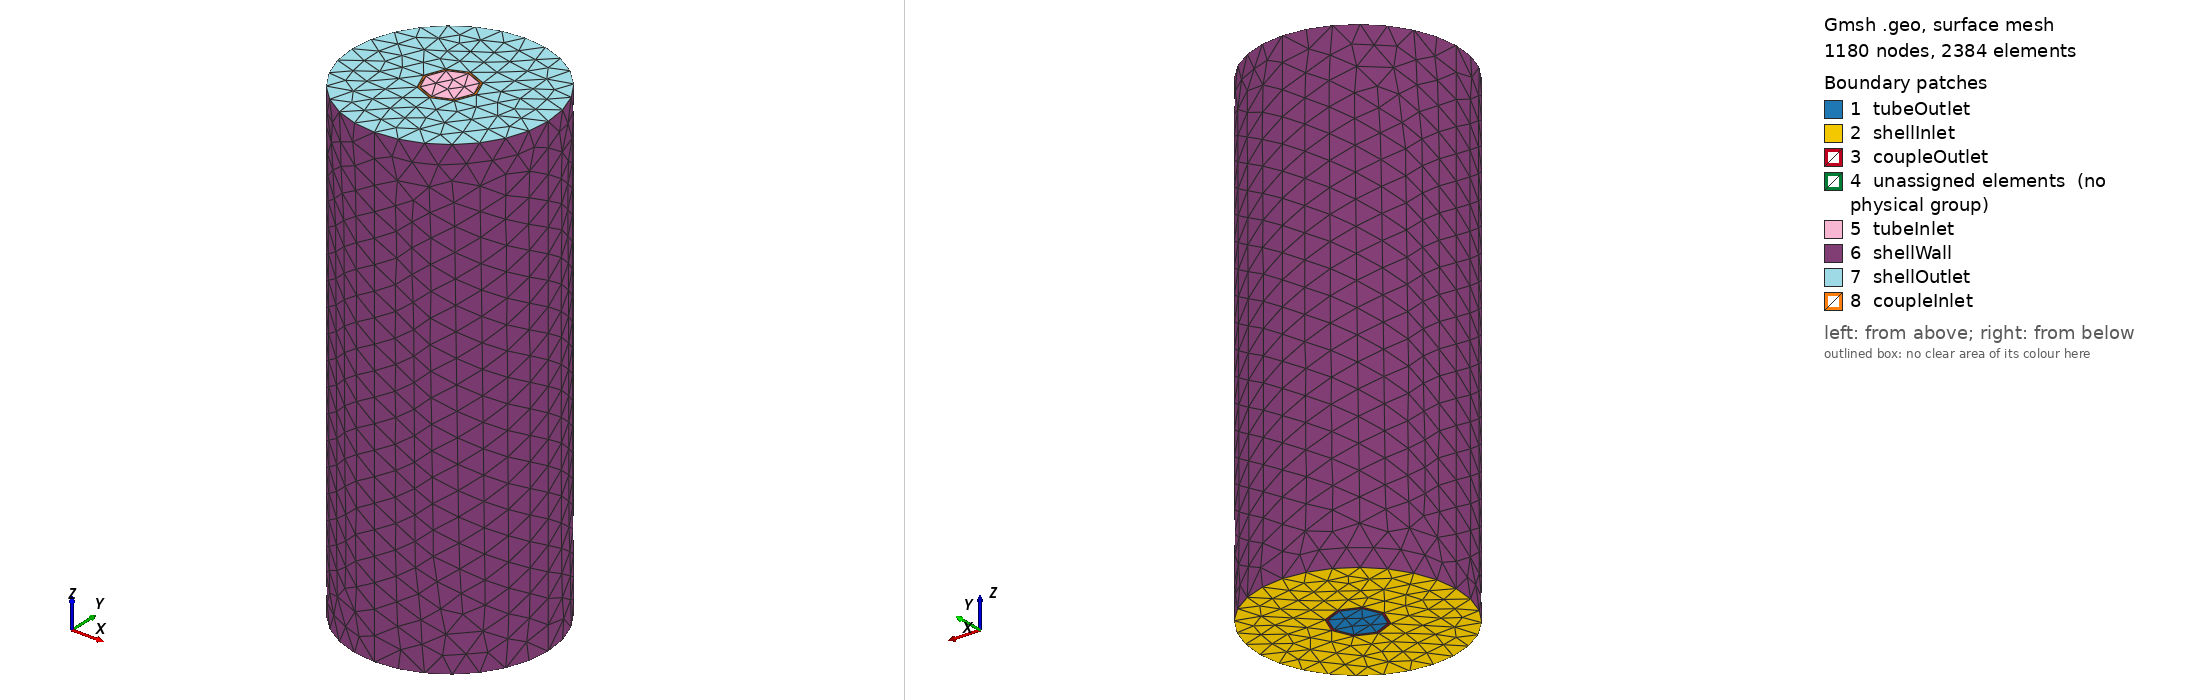

Gmsh geometry script, surface-meshed: 1180 nodes, 2384 surface elements. Boundary patches (legend numbers): 1 tubeOutlet, 2 shellInlet, 3 coupleOutlet, 4 unassigned elements (no physical group), 5 tubeInlet, 6 shellWall, 7 shellOutlet, 8 coupleInlet. Left view from above one corner, right view from below the opposite corner. Legend entries are the model's physical surfaces; 'unassigned elements' are surfaces in no physical group. The drawing asked Gmsh for element sizes between 1% and 20% of the model's largest extent; the script's own settings can give other sizes.

=== shellTubeFinal.geo (drawn) ===
// Define the length of the extrusion
length = 20;
tube = 1.0;
ratio = 4.1;
coupleWall = 1.1;

// Define points
Point(1) = {0, 0, 0, 1.0};
Point(2) = {tube, 0, 0, 1.0};
Point(3) = {0, tube, 0, 1.0};
Point(4) = {0, -tube, 0, 1.0};
Point(5) = {-tube, 0, 0, 1.0};
Point(6) = {ratio, 0, 0, 1.0};
Point(7) = {-ratio, 0, 0, 1.0};
Point(8) = {0, ratio, 0, 1.0};
Point(9) = {0, -ratio, 0, 1.0};
Point(10) = {coupleWall, 0, 0, 1.0};
Point(11) = {-coupleWall, 0, 0, 1.0};
Point(12) = {0, coupleWall, 0, 1.0};
Point(13) = {0, -coupleWall, 0, 1.0};

// Define circles
Circle(1) = {2, 1, 3};
Circle(2) = {3, 1, 5};
Circle(3) = {5, 1, 4};
Circle(4) = {4, 1, 2};
Circle(5) = {6, 1, 8};
Circle(6) = {8, 1, 7};
Circle(7) = {7, 1, 9};
Circle(8) = {9, 1, 6};
Circle(9) = {10, 1, 12};
Circle(10) = {12, 1, 11};
Circle(11) = {11, 1, 13};
Circle(12) = {13, 1, 10};

// Define curve loops
Curve Loop(1) = {4, 1, 2, 3};
Curve Loop(2) = {5, 6, 7, 8};
Curve Loop(3) = {9, 10, 11, 12};

// Define surfaces
Plane Surface(1) = {1};
Plane Surface(2) = {2,3};
Plane Surface(77) = {1,3};

// Extrude surfaces and curves
Extrude {0, 0, length} {
  Surface{1};
}
Extrude {0, 0, length} {
  Surface{2};
}
Extrude {0, 0, length} {
  Surface{77};
}
// Define physical groups
/*Physical Surface("tube_inlet", 105) = {1};
Physical Surface("tube_outlet", 106) = {30};
Physical Surface("shell_wall", 108) = {59, 63, 67, 71};
Physical Surface("shell_outlet", 109) = {2};
Physical Surface("shell_inlet", 110) = {72};
Physical Volume("shell_fluid", 111) = {2};
Physical Volume("tube_fluid", 112) = {1};
*/
//+
Physical Surface("shellInlet", 184) = {2};
Physical Surface("shellOutlet", 185) = {141};
Physical Surface("tubeOutlet", 187) = {1};
Physical Surface("tubeInlet", 186) = {99};
Physical Surface("shellWall", 188) = {116, 112, 120, 124};
Physical Surface("coupleInlet", 189) = {183};
Physical Surface("coupleOutlet", 190) = {77};
Physical Volume("metalSolid", 191) = {3};
Physical Volume("shellFluid", 192) = {2};
Physical Volume("tubeFluid", 193) = {1};
